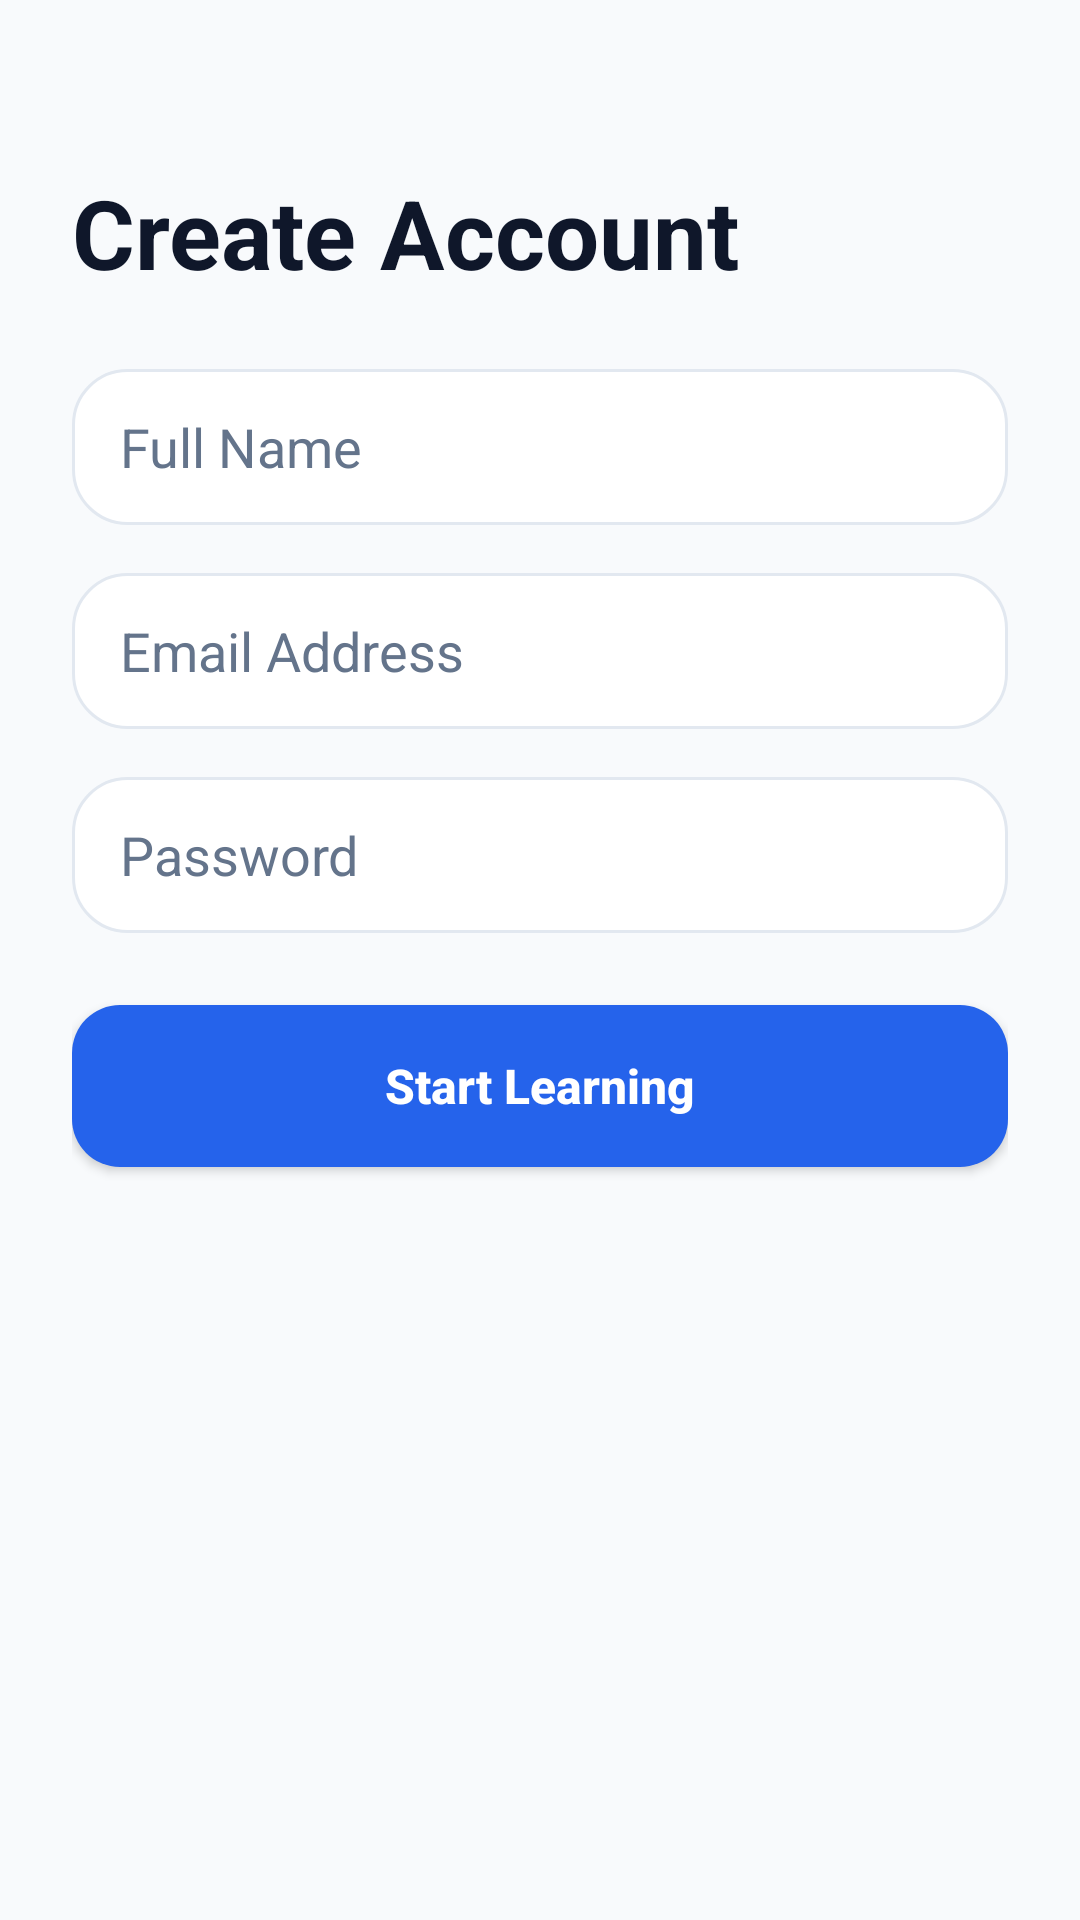

This screen was rendered from an Android layout file. Write that file and the resources it references.
<!-- AndroidManifest.xml: application theme Theme.CertifAI -->
<!-- res/layout/fragment_register.xml -->
<?xml version="1.0" encoding="utf-8"?>
<androidx.constraintlayout.widget.ConstraintLayout xmlns:android="http://schemas.android.com/apk/res/android"
    xmlns:app="http://schemas.android.com/apk/res-auto"
    android:layout_width="match_parent"
    android:layout_height="match_parent"
    android:background="@color/bg_light"
    android:padding="24dp">

    <TextView
        android:id="@+id/tvTitle"
        android:layout_width="0dp"
        android:layout_height="wrap_content"
        android:layout_marginTop="32dp"
        android:text="Create Account"
        android:textColor="@color/text_primary_light"
        android:textSize="32sp"
        android:textStyle="bold"
        app:layout_constraintEnd_toEndOf="parent"
        app:layout_constraintStart_toStartOf="parent"
        app:layout_constraintTop_toTopOf="parent" />

    <EditText
        android:id="@+id/etName"
        android:layout_width="0dp"
        android:layout_height="52dp"
        android:layout_marginTop="24dp"
        android:autofillHints="name"
        android:background="@drawable/bg_card_surface"
        android:hint="Full Name"
        android:inputType="textPersonName"
        android:paddingHorizontal="16dp"
        android:textColor="@color/text_primary_light"
        android:textColorHint="@color/text_secondary_light"
        app:layout_constraintEnd_toEndOf="parent"
        app:layout_constraintStart_toStartOf="parent"
        app:layout_constraintTop_toBottomOf="@id/tvTitle" />

    <EditText
        android:id="@+id/etEmail"
        android:layout_width="0dp"
        android:layout_height="52dp"
        android:layout_marginTop="16dp"
        android:autofillHints="emailAddress"
        android:background="@drawable/bg_card_surface"
        android:hint="Email Address"
        android:inputType="textEmailAddress"
        android:paddingHorizontal="16dp"
        android:textColor="@color/text_primary_light"
        android:textColorHint="@color/text_secondary_light"
        app:layout_constraintEnd_toEndOf="parent"
        app:layout_constraintStart_toStartOf="parent"
        app:layout_constraintTop_toBottomOf="@id/etName" />

    <EditText
        android:id="@+id/etPassword"
        android:layout_width="0dp"
        android:layout_height="52dp"
        android:layout_marginTop="16dp"
        android:autofillHints="password"
        android:background="@drawable/bg_card_surface"
        android:hint="Password"
        android:inputType="textPassword"
        android:paddingHorizontal="16dp"
        android:textColor="@color/text_primary_light"
        android:textColorHint="@color/text_secondary_light"
        app:layout_constraintEnd_toEndOf="parent"
        app:layout_constraintStart_toStartOf="parent"
        app:layout_constraintTop_toBottomOf="@id/etEmail" />

    <Button
        android:id="@+id/btnRegister"
        android:layout_width="0dp"
        android:layout_height="54dp"
        android:layout_marginTop="24dp"
        android:background="@drawable/bg_primary_button"
        android:text="Start Learning"
        android:textAllCaps="false"
        android:textColor="@color/white"
        android:textSize="16sp"
        android:textStyle="bold"
        app:backgroundTint="@null"
        app:layout_constraintEnd_toEndOf="parent"
        app:layout_constraintStart_toStartOf="parent"
        app:layout_constraintTop_toBottomOf="@id/etPassword" />

</androidx.constraintlayout.widget.ConstraintLayout>
<!-- resources referenced by this layout -->
<resources>
  <color name="bg_light">#F8FAFC</color>
  <color name="text_primary_light">#0F172A</color>
  <color name="text_secondary_light">#64748B</color>
  <color name="white">#FFFFFFFF</color>
  <!-- drawable bg_card_surface (drawable) -->
  <?xml version="1.0" encoding="utf-8"?>
  <shape xmlns:android="http://schemas.android.com/apk/res/android"
      android:shape="rectangle">
      <solid android:color="@color/surface_light" />
      <corners android:radius="18dp" />
      <stroke
          android:width="1dp"
          android:color="@color/border_light" />
  </shape>
  <!-- drawable bg_primary_button (drawable) -->
  <?xml version="1.0" encoding="utf-8"?>
  <shape xmlns:android="http://schemas.android.com/apk/res/android"
      android:shape="rectangle">
      <gradient
          android:angle="45"
          android:endColor="@color/electric_blue"
          android:startColor="@color/electric_blue" />
      <corners android:radius="16dp" />
  </shape>
  <style name="Theme.CertifAI" parent="Base.Theme.CertifAI" />
  <color name="surface_light">#FFFFFF</color>
  <color name="border_light">#E2E8F0</color>
  <color name="electric_blue">#2563EB</color>
  <style name="Base.Theme.CertifAI" parent="Theme.Material3.DayNight.NoActionBar">
          <item name="colorPrimary">@color/electric_blue</item>
          <item name="colorOnPrimary">@color/white</item>
          <item name="colorSecondary">@color/cyan_accent</item>
          <item name="android:statusBarColor">#FFFFFF</item>
          <item name="android:windowLightStatusBar">true</item>
          <item name="android:windowBackground">#FFFFFF</item>
          <item name="android:colorBackground">#FFFFFF</item>
      </style>
  <color name="cyan_accent">#06B6D4</color>
</resources>
